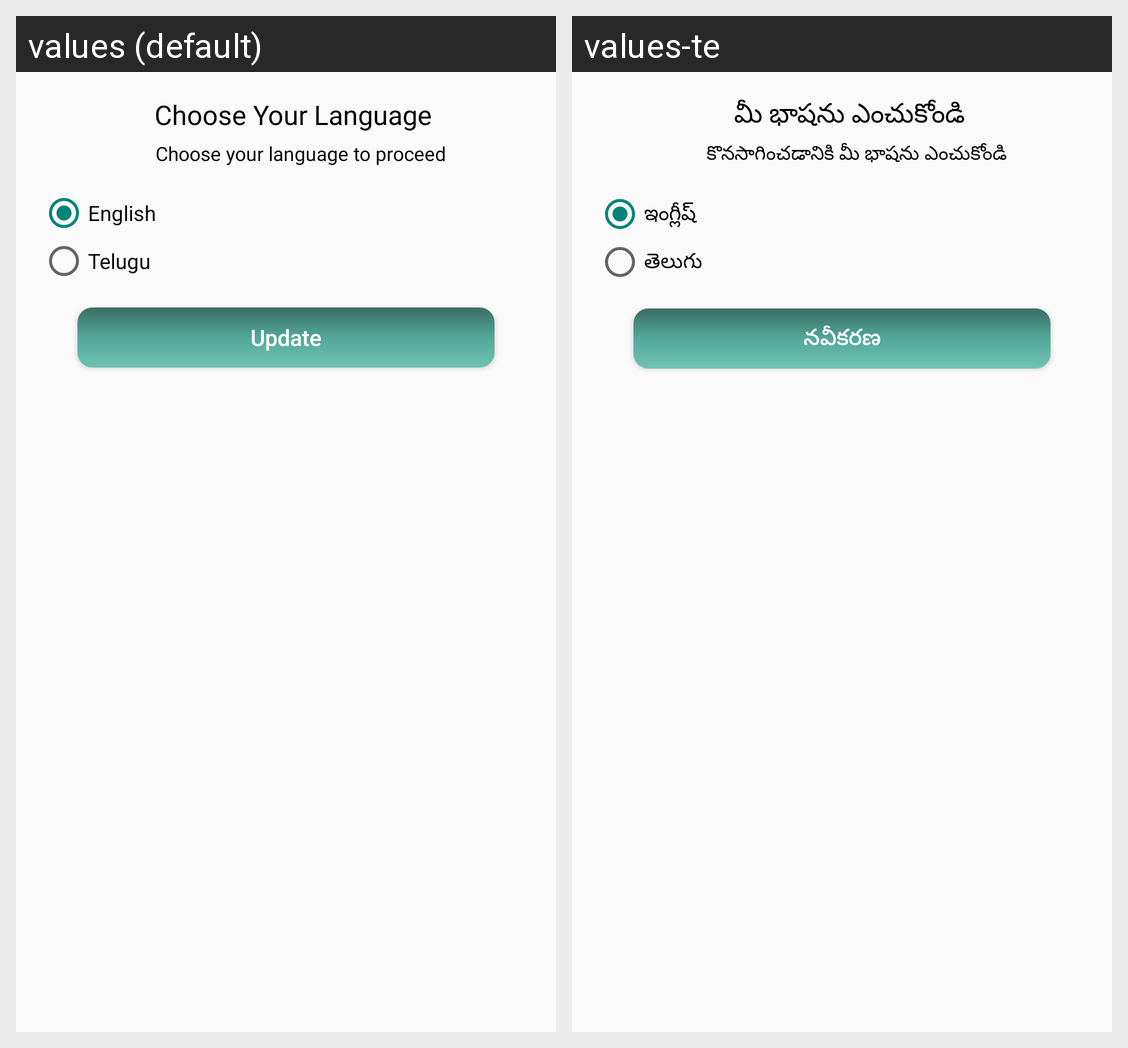

Translations of the strings shown on this Android screen, per locale in the grid:
Android screen res/layout/bottom_sheet_languagedialog.xml rendered under 2 locales, left to right: values (default), values-te. Device: Nexus 5 (rendered at 1080×1920; each locale shown at half size, 540×960, under a caption strip naming it); theme Theme.Rakshith.
Strings drawn on this screen, with the default value and each locale's value (text and hints the layout hard-codes, and strings that could not be matched under every locale, appear in the picture but are not listed):

chooseyourlanguage
  values: Choose Your Language
  values-te: మీ భాషను ఎంచుకోండి

chooseyourlanguagetoproceed
  values: Choose your language to proceed
  values-te: కొనసాగించడానికి మీ భాషను ఎంచుకోండి

english
  values: English
  values-te: ఇంగ్లీష్

telugu
  values: Telugu
  values-te: తెలుగు

update
  values: Update
  values-te: నవీకరణ
